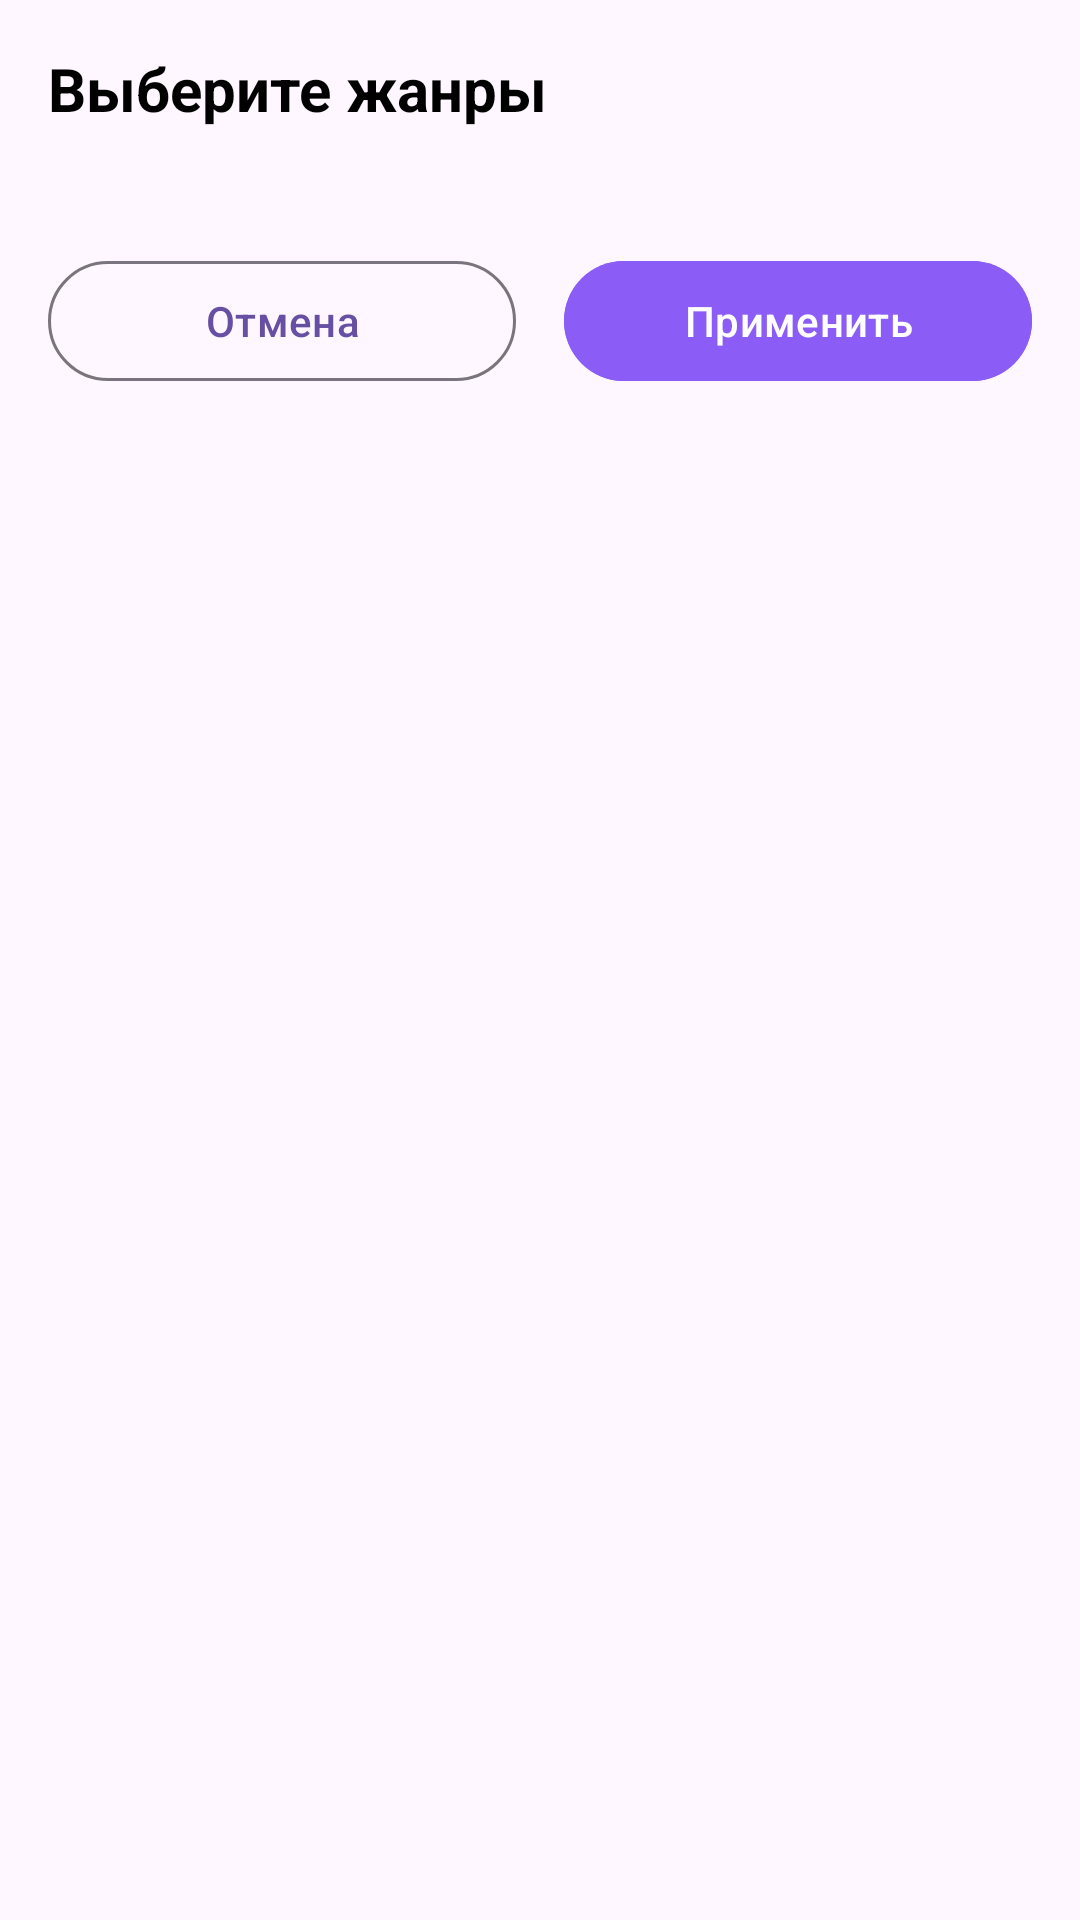

Android layout source for this screen:
<!-- AndroidManifest.xml: application theme Theme.Kinovod -->
<!-- res/layout/dialog_genres_filter.xml -->
<?xml version="1.0" encoding="utf-8"?>
<LinearLayout xmlns:android="http://schemas.android.com/apk/res/android"
    xmlns:app="http://schemas.android.com/apk/res-auto"
    android:orientation="vertical"
    android:layout_width="match_parent"
    android:layout_height="match_parent"
    android:padding="16dp">

    <TextView
        android:layout_width="match_parent"
        android:layout_height="wrap_content"
        android:text="@string/dialog_label_choose_genres"
        android:textSize="20sp"
        android:textStyle="bold"
        android:textColor="@color/black"
        android:layout_marginBottom="16dp" />

    <com.google.android.material.chip.ChipGroup
        android:id="@+id/chip_group_genres"
        android:layout_width="match_parent"
        android:layout_height="wrap_content"
        app:chipSpacing="8dp"
        app:singleSelection="false">

    </com.google.android.material.chip.ChipGroup>

    <LinearLayout
        android:layout_width="match_parent"
        android:layout_height="wrap_content"
        android:layout_marginTop="24dp"
        android:orientation="horizontal">

        <com.google.android.material.button.MaterialButton
            android:id="@+id/btn_cancel"
            style="@style/Widget.Material3.Button.OutlinedButton"
            android:layout_width="0dp"
            android:layout_height="wrap_content"
            android:layout_marginEnd="8dp"
            android:layout_weight="1"
            android:text="@string/btn_cancel"
            app:cornerRadius="30dp" />

        <com.google.android.material.button.MaterialButton
            android:id="@+id/btn_apply"
            style="@style/Widget.Material3.Button"
            android:layout_width="0dp"
            android:layout_height="wrap_content"
            android:layout_marginStart="8dp"
            android:layout_weight="1"
            android:text="@string/btn_submit"
            android:backgroundTint="@color/purple_500"
            app:cornerRadius="30dp" />

    </LinearLayout>

</LinearLayout>
<!-- resources referenced by this layout -->
<resources>
  <color name="black">#FF000000</color>
  <color name="purple_500">#8b5cf6</color>
  <string name="btn_cancel">Отмена</string>
  <string name="btn_submit">Применить</string>
  <string name="dialog_label_choose_genres">Выберите жанры</string>
  <style name="Theme.Kinovod" parent="Base.Theme.Kinovod" />
  <style name="Base.Theme.Kinovod" parent="Theme.Material3.DayNight.NoActionBar">
          
          
      </style>
</resources>
